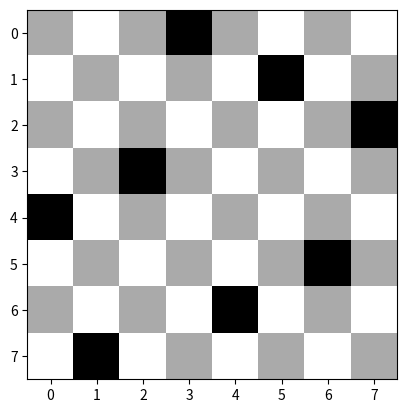
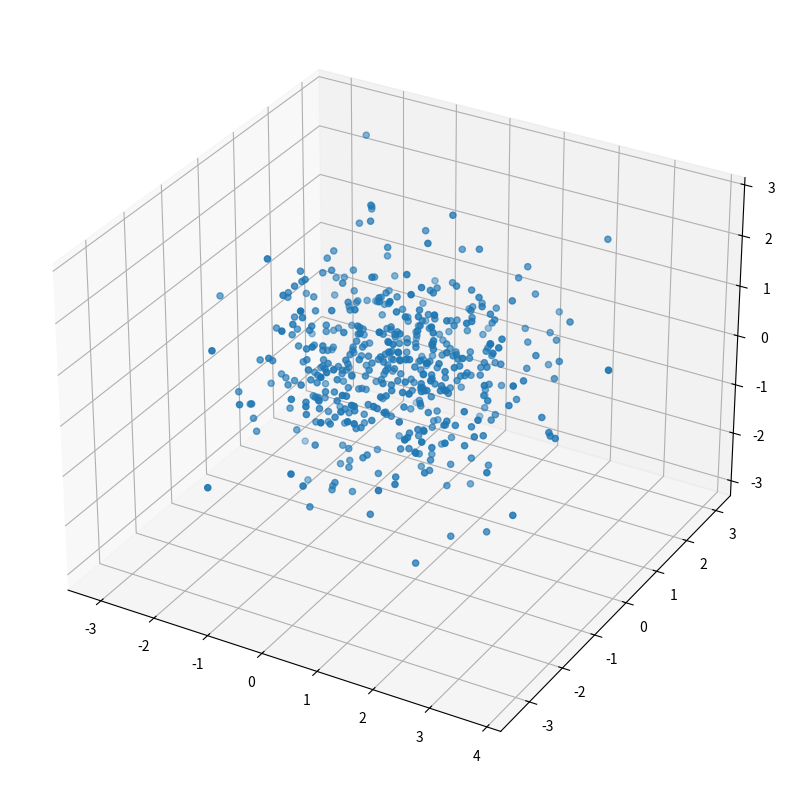
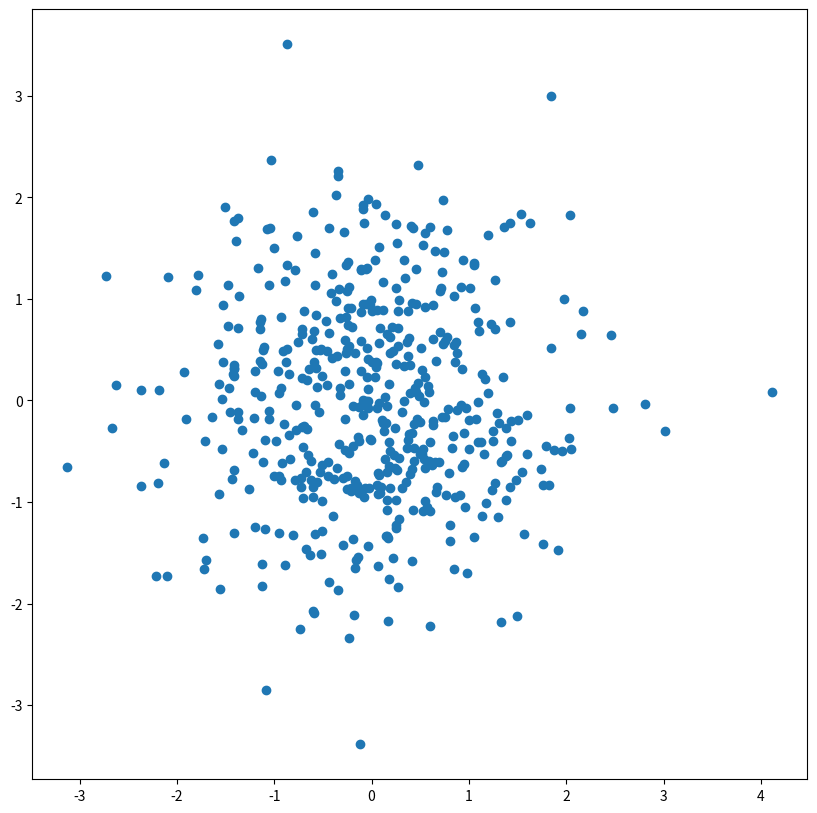

Python code for these plots, in order:
# -*- coding: utf-8 -*-
"""
Created on Wed Jun  8 11:09:25 2022

[redacted]
"""

# %%
import random
import numpy as np
echec_dim = 8

class individu:
    def __init__(self , val = None):
        if val == None:
            self.val = random.sample(range(echec_dim),echec_dim)
        else:
            self.val = val
        self.nbconflict = self.fitness()
    
    def __str__(self):
        return str(self.val)
    
    def conflict(p1 , p2):
        #? Retourne TRUE si la reine à la position p1 est en conflit
        #? avec la reine à la position p2
        return p1[0] == p2[0] or p1[1] == p2[1] or abs(p1[0]-p2[0]) == abs(p1[1]-p2[1])
    
    def fitness(self):
        #? Evaluer l'individu c'est connaitre le nombre de conflit
        self.nbconflict = 0
        for i in range(echec_dim):
            for j in range(i+1 , echec_dim):
                if (individu.conflict ([i , self.val[i] ] , [j , self.val[j]])):
                    self.nbconflict += 1
        return self.nbconflict

# %%
def create_rand_pop(count):
    #? Créer une population de taille count
    return [individu() for i in range(count)]

# %%
def evaluate(pop):
    #? Retourne une liste des individus triés selon le nombre de conflit de chacun
    return sorted(pop , key = lambda x: x.nbconflict)

# %%
def selection(pop , hcount , lcount):
    #? Retourne une sous population avec les "hcount" premiers éléments
    #? et les "lcount" derniers éléments de la liste pop.
    return pop[:hcount] + pop[-lcount:]

# %%
def croisement(ind1 , ind2):
    #? Retourne une liste de deux individus à partir de deux individus ind1 et ind2
    #? (4 premieres données de ind1 suivies des 4 dernieres de ind2 puis 4 premieres
    #? de ind2 suivies des 4 dernieres de ind1)
    return [individu(ind1.val[:4] + ind2.val[4:]) , individu(ind2.val[:4] + ind1.val[4:])]

# %%
def mutation(ind):
    #? Retourne un individu ind muté
    #? (Choisi un indice aléatoirement et change la valeur de cet indice, entre 0 et 7)
    ind.val[random.randint(0,echec_dim-1)] = random.randint(0,echec_dim-1)
    return ind

# %%
def algoloopSimple():
    pop = create_rand_pop(25)
    solutiontrouvee = False
    nbriteration = 0
    while not solutiontrouvee:
        print("Iteration numéro: ", nbriteration)
        nbriteration += 1
        evaluation = evaluate(pop)
        if evaluation[0].fitness() == 0:
            solutiontrouvee = True
        else:
            select = selection(evaluation, 10, 4)
            croises = []
            for i in range(0, len(select), 2):
                croises += croisement(select[i], select[i+1])
            mutes = []
            for i in select:
                mutes.append(mutation(i))
            newalea = create_rand_pop(5)
            pop = select[:] + croises[:] + mutes[:] + newalea[:]
    print("Solution trouvee: ", evaluation[0].val)
    return evaluation[0].val

# %%
solution = algoloopSimple()

# %%
print("Solution list: " , solution)

# %%
import matplotlib.pyplot as plt

board = np.zeros((echec_dim, echec_dim))
board[::2 , ::2] = 1
board[1::2 , 1::2] = 1
for i in range(echec_dim):
    board[i, solution[i]] = 3
plt.imshow(board, cmap = 'binary')
plt.show()

# %%
total_iter = 0

def algo_loop_infinite(list_solution, total_iter):
    pop = create_rand_pop(25)
    solutiontrouvee = False
    nbriteration = 0
    while not solutiontrouvee:
        nbriteration += 1
        evaluation = evaluate(pop)
        if evaluation[0].fitness() == 0:
            solutiontrouvee = True
        else:
            select = selection(evaluation, 10, 4)
            croises = []
            for i in range(0, len(select), 2):
                croises += croisement(select[i], select[i+1])
            mutes = []
            for i in select:
                mutes.append(mutation(i))
            newalea = create_rand_pop(5)
            pop = select[:] + croises[:] + mutes[:] + newalea[:]
    if evaluation[0].val not in liste_solution:
        print(f"Solution [iter_sol = {nbriteration} & iter_total = {total_iter}]: ", evaluation[0].val)
        total_iter += 1
        liste_solution.append(evaluation[0].val)
        #! Apres de nombreux tests, je me suis rendu compte qu'il faut environ 92 iterations pour trouver toutes les solutions
        if total_iter == 91:
            return 
        algo_loop_infinite(liste_solution,total_iter)
    else:
        algo_loop_infinite(liste_solution,total_iter)
    return liste_solution

liste_solution = []
algo_loop_infinite(liste_solution,total_iter)

# %%
import numpy as np

# %%
del(echec_dim, individu, create_rand_pop, evaluate, selection, croisement, mutation, algoloopSimple)

# %%
data = np.random.normal(0 , 1 , (500 , 3))

# %%
import matplotlib.pyplot as plt
from mpl_toolkits.mplot3d import Axes3D
fig = plt.figure(figsize=(10,10))
# choose projection 3d for creating a 3d graph
axis = fig.add_subplot(111, projection='3d')
axis.scatter(
    data[:,0],
    data[:,1],
    data[:,2],
    cmap='plasma'
)

# %%
mean = np.mean(data, axis=0)
print(mean)

# %%
std = np.std(data, axis=0)
print(std)

# %%
data_normalized = (data - mean) / std
print(data_normalized)

# %%
def normalisation(data):
    mean = np.mean(data, axis=0)
    std = np.std(data, axis=0)
    data_normalized = (data - mean) / std
    return data_normalized

normalisation(data)

# %%
datanorm = normalisation(data)

# %%
datanorm_transpose = datanorm.T

# %%
covariance = np.dot(datanorm_transpose, datanorm)
print(covariance.shape)

covariance = np.cov(datanorm.T)
print(covariance.shape)

# %%
eigen_values, eigen_vectors = np.linalg.eig(covariance)
print("Valeurs propre: ",eigen_values)
print("Vecteurs propre: \n",eigen_vectors)

# %%
eigen_vectors = eigen_vectors[:, np.argsort(eigen_values)]
print("Vecteurs propre triés: \n",eigen_vectors)

# %%
pca = eigen_vectors[:, :2]
print("Matrice pca: \n",pca)

# %%
projected_data = np.dot(datanorm, pca)
print("Projected data: \n",projected_data)

# %%
fig = plt.figure(figsize=(10,10))
plt.scatter(
    projected_data[:,0],
    projected_data[:,1],
    cmap='plasma'
)




